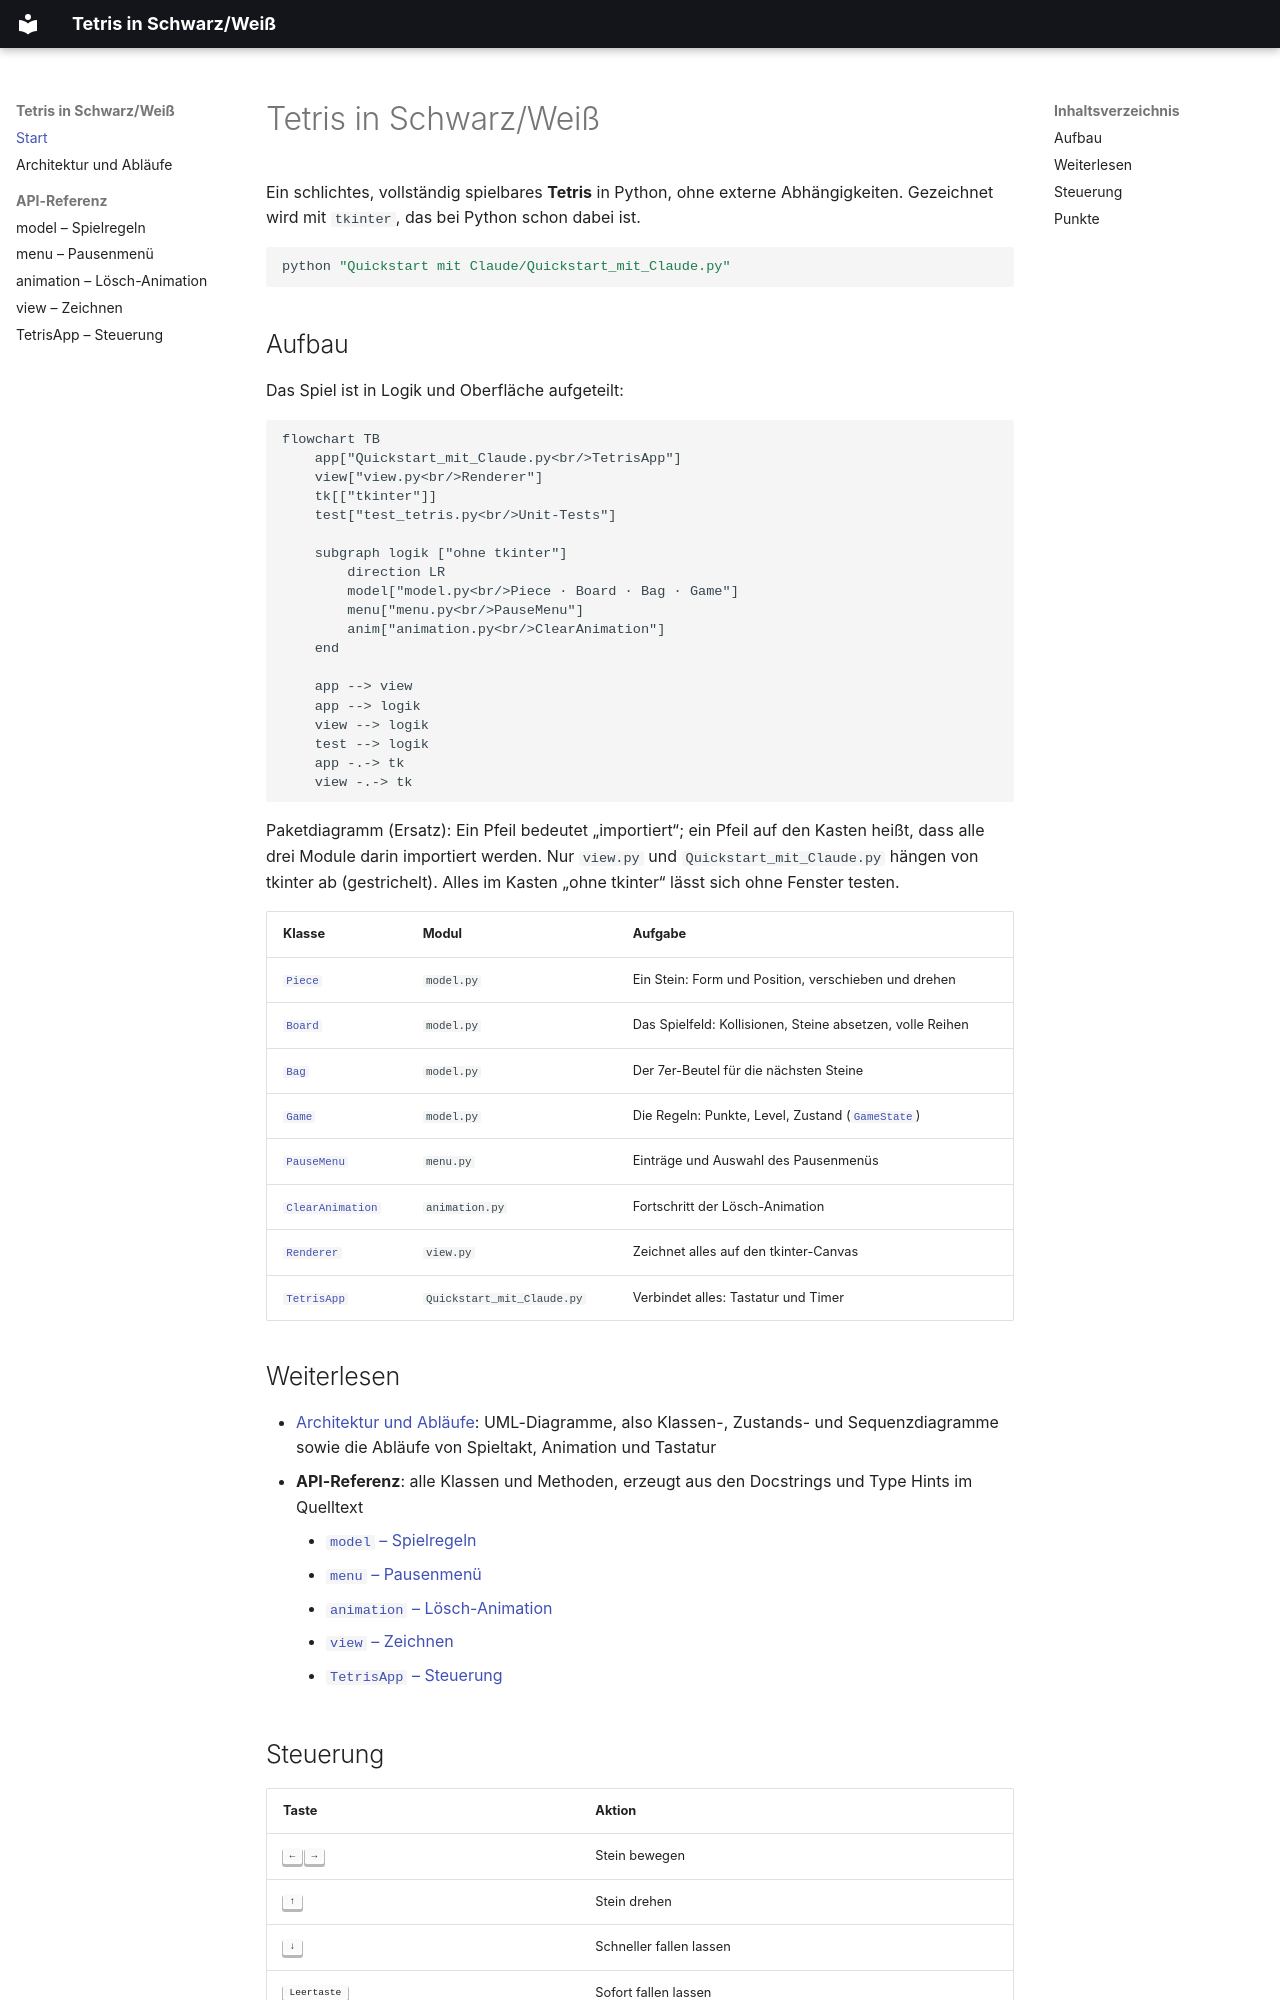

repository: Krysek/Quickstart-mit-Claude · page: index.html · generator: mkdocs

<!-- Automatisch erzeugt aus doc_templates/index.md mit tools/gen_docs.py. Nicht von Hand bearbeiten. -->

# Tetris in Schwarz/Weiß

Ein schlichtes, vollständig spielbares **Tetris** in Python, ohne externe
Abhängigkeiten. Gezeichnet wird mit `tkinter`, das bei Python schon dabei ist.

```bash
python "Quickstart mit Claude/Quickstart_mit_Claude.py"
```

## Aufbau

Das Spiel ist in Logik und Oberfläche aufgeteilt:

```mermaid
flowchart TB
    app["Quickstart_mit_Claude.py<br/>TetrisApp"]
    view["view.py<br/>Renderer"]
    tk[["tkinter"]]
    test["test_tetris.py<br/>Unit-Tests"]

    subgraph logik ["ohne tkinter"]
        direction LR
        model["model.py<br/>Piece · Board · Bag · Game"]
        menu["menu.py<br/>PauseMenu"]
        anim["animation.py<br/>ClearAnimation"]
    end

    app --> view
    app --> logik
    view --> logik
    test --> logik
    app -.-> tk
    view -.-> tk
```

Paketdiagramm (Ersatz): Ein Pfeil bedeutet „importiert“; ein Pfeil auf den Kasten heißt, dass alle
drei Module darin importiert werden. Nur `view.py` und
`Quickstart_mit_Claude.py` hängen von tkinter ab (gestrichelt). Alles im Kasten
„ohne tkinter“ lässt sich ohne Fenster testen.

| Klasse | Modul | Aufgabe |
|---|---|---|
| [`Piece`](api/model.md#model-piece) | `model.py` | Ein Stein: Form und Position, verschieben und drehen |
| [`Board`](api/model.md#model-board) | `model.py` | Das Spielfeld: Kollisionen, Steine absetzen, volle Reihen |
| [`Bag`](api/model.md#model-bag) | `model.py` | Der 7er-Beutel für die nächsten Steine |
| [`Game`](api/model.md#model-game) | `model.py` | Die Regeln: Punkte, Level, Zustand ([`GameState`](api/model.md#model-gamestate)) |
| [`PauseMenu`](api/menu.md#menu-pausemenu) | `menu.py` | Einträge und Auswahl des Pausenmenüs |
| [`ClearAnimation`](api/animation.md#animation-clearanimation) | `animation.py` | Fortschritt der Lösch-Animation |
| [`Renderer`](api/view.md#view-renderer) | `view.py` | Zeichnet alles auf den tkinter-Canvas |
| [`TetrisApp`](api/app.md#quickstart_mit_claude-tetrisapp) | `Quickstart_mit_Claude.py` | Verbindet alles: Tastatur und Timer |
